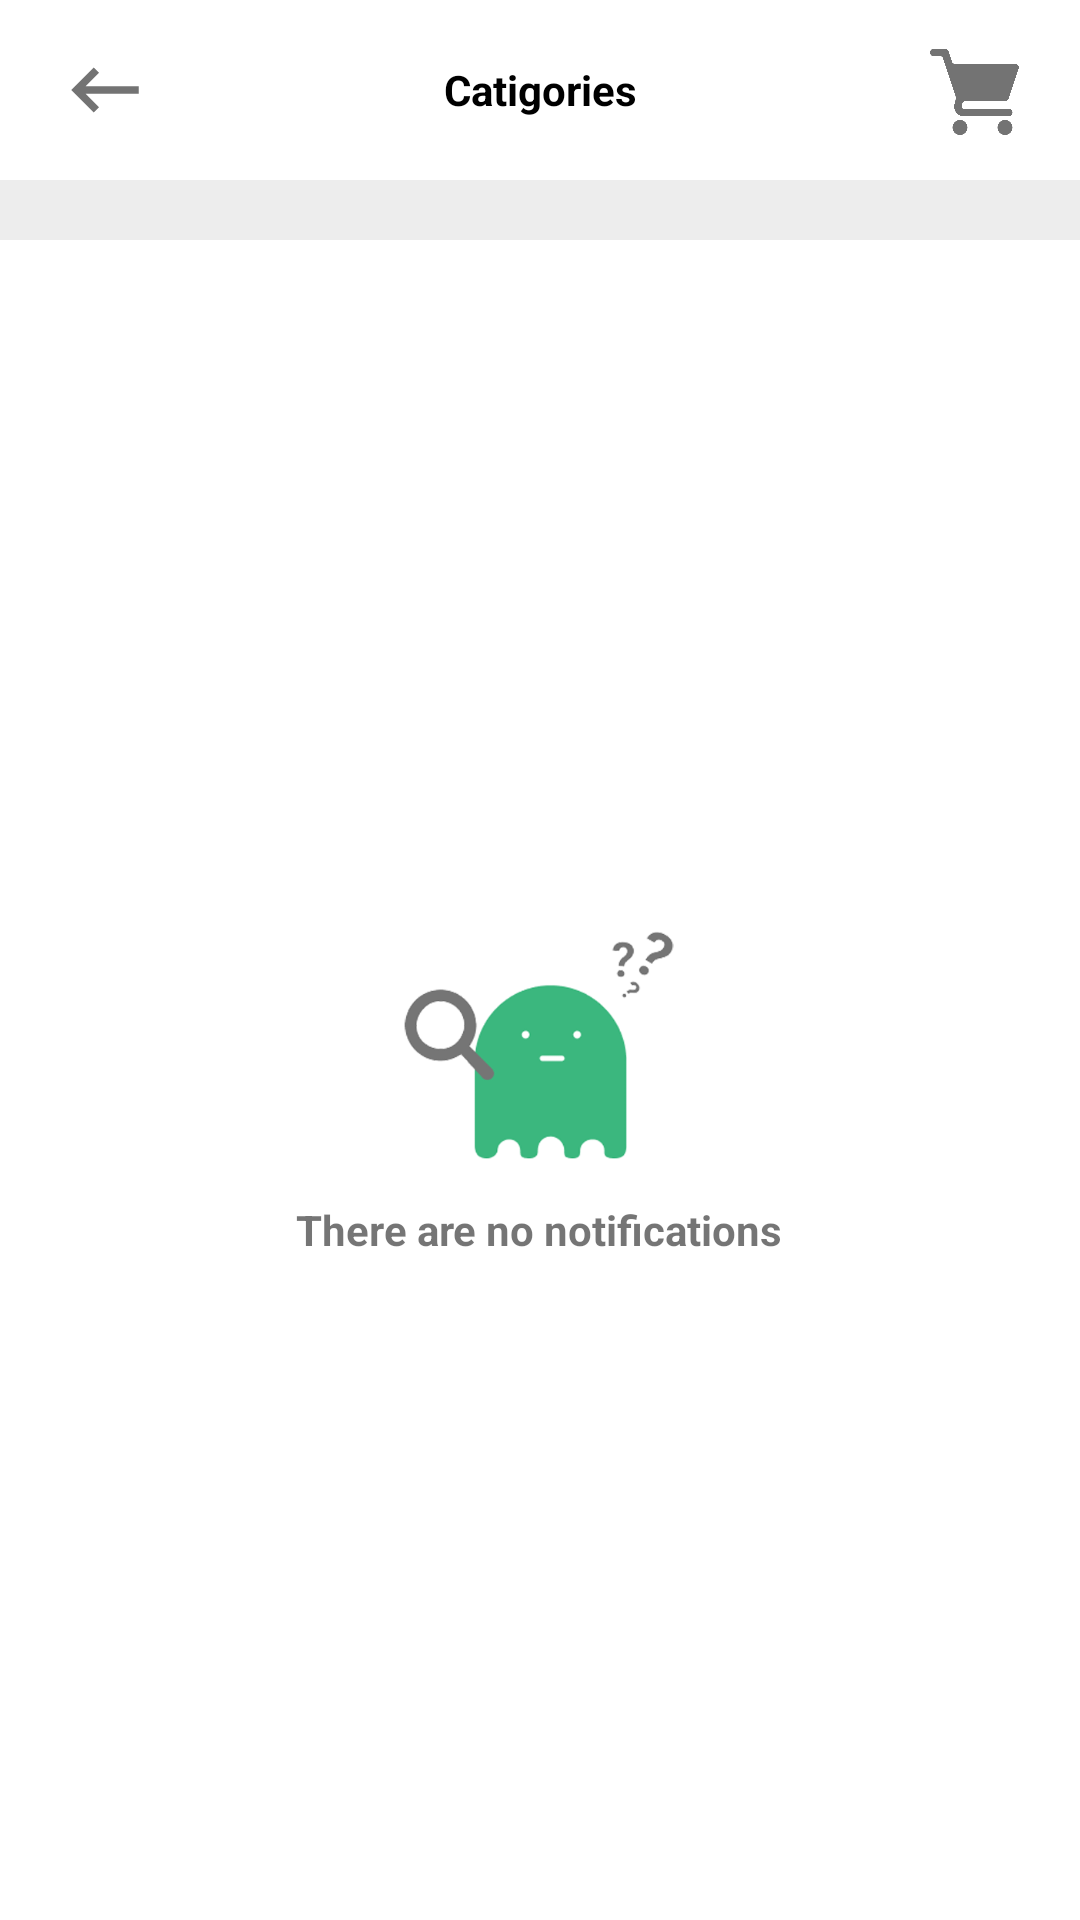

Reconstruct the res/layout file that produces this screen, plus the resources it refers to.
<!-- AndroidManifest.xml: application theme Theme.Zoonni -->
<!-- res/layout/activity_notification.xml -->
<?xml version="1.0" encoding="utf-8"?>
<androidx.constraintlayout.widget.ConstraintLayout xmlns:android="http://schemas.android.com/apk/res/android"
    xmlns:app="http://schemas.android.com/apk/res-auto"
    xmlns:tools="http://schemas.android.com/tools"
    android:layout_width="match_parent"
    android:layout_height="match_parent"
    android:background="#ededed"
    tools:context=".activities.NotificationActivity">

    <include
        android:id="@+id/include_tab"
        layout="@layout/inner_app_bar"/>
    <FrameLayout
        android:layout_width="match_parent"
        android:layout_height="0dp"
        app:layout_constraintTop_toBottomOf="@id/include_tab"
        app:layout_constraintBottom_toBottomOf="parent"
        android:layout_marginTop="20sp"
        android:background="@color/white"
        android:orientation="vertical"
        >
        <androidx.constraintlayout.widget.ConstraintLayout
            android:id="@+id/noDataLayout"
            android:layout_width="wrap_content"
            android:layout_height="wrap_content"
            android:layout_gravity="center"
            >
            <ImageView
                android:id="@+id/noDataImage"
                app:layout_constraintTop_toTopOf="parent"
                app:layout_constraintStart_toStartOf="parent"
                app:layout_constraintEnd_toEndOf="parent"
                android:layout_width="100dp"
                android:layout_height="100dp"
                android:src="@drawable/no_notifications"
                />
            <TextView
                android:id="@+id/noDataText"
                android:layout_width="wrap_content"
                android:layout_height="wrap_content"
                android:text="There are no notifications"
                android:textStyle="bold"
                app:layout_constraintStart_toStartOf="parent"
                app:layout_constraintEnd_toEndOf="parent"
                app:layout_constraintTop_toBottomOf="@id/noDataImage"
                />
        </androidx.constraintlayout.widget.ConstraintLayout>
        <androidx.recyclerview.widget.RecyclerView
            android:visibility="gone"
            android:layout_width="match_parent"
            android:layout_height="wrap_content"
            android:id="@+id/NotificationsRv"
            />
    </FrameLayout>


</androidx.constraintlayout.widget.ConstraintLayout>
<!-- res/layout/inner_app_bar.xml (included above) -->
<?xml version="1.0" encoding="utf-8"?>
<androidx.constraintlayout.widget.ConstraintLayout xmlns:android="http://schemas.android.com/apk/res/android"
    android:layout_width="match_parent"
    android:layout_height="60dp"
    android:background="@color/white"
    xmlns:app="http://schemas.android.com/apk/res-auto">
    <ImageView
        android:id="@+id/back"
        android:layout_width="30dp"
        android:layout_height="30dp"
        app:layout_constraintStart_toStartOf="parent"
        app:layout_constraintTop_toTopOf="parent"
        app:layout_constraintBottom_toBottomOf="parent"
        android:layout_marginStart="20dp"
        android:src="@drawable/backspace"
        app:tint="#FF737373"
        />
    <TextView
        android:id="@+id/title"
        android:layout_width="0dp"
        android:layout_height="40dp"
        app:layout_constraintStart_toEndOf="@id/back"
        app:layout_constraintEnd_toStartOf="@id/cartIcon"
        app:layout_constraintBottom_toBottomOf="parent"
        app:layout_constraintTop_toTopOf="parent"
        android:text="Catigories"
        android:layout_marginStart="10dp"
        android:layout_marginEnd="10dp"
        android:gravity="center"
        android:textColor="@color/black"
        android:textStyle="bold"
        />

    <ImageView
        android:id="@+id/cartIcon"
        android:layout_width="30dp"
        android:layout_height="30dp"
        android:src="@drawable/grocery_store"
        app:layout_constraintEnd_toEndOf="parent"
        app:layout_constraintTop_toTopOf="parent"
        app:layout_constraintBottom_toBottomOf="parent"
        android:layout_marginEnd="20dp"
        app:tint="#FF737373"
        />
</androidx.constraintlayout.widget.ConstraintLayout>
<!-- resources referenced by this layout -->
<resources>
  <color name="black">#FF000000</color>
  <color name="white">#FFFFFFFF</color>
  <!-- drawable backspace (drawable) -->
  <vector android:autoMirrored="true" android:height="24dp"
      android:tint="#B3B3B3" android:viewportHeight="24"
      android:viewportWidth="24" android:width="24dp" xmlns:android="http://schemas.android.com/apk/res/android">
      <path android:fillColor="@android:color/white" android:pathData="M21,11H6.83l3.58,-3.59L9,6l-6,6 6,6 1.41,-1.41L6.83,13H21z"/>
  </vector>
  <!-- drawable grocery_store: png bitmap (drawable, 11637 bytes) -->
  <!-- drawable no_notifications: png bitmap (drawable, 26290 bytes) -->
  <style name="Theme.Zoonni" parent="Theme.MaterialComponents.DayNight.DarkActionBar">
          
          <item name="colorPrimary">@color/green</item>
          <item name="colorPrimaryVariant">@color/green</item>
          <item name="colorOnPrimary">@color/white</item>
          
          <item name="colorSecondary">@color/green</item>
          <item name="colorSecondaryVariant">@color/green</item>
          <item name="colorOnSecondary">@color/white</item>
  
          
          <item name="android:statusBarColor">?attr/colorPrimaryVariant</item>
          
          <item name="floatingActionButtonStyle">@style/FloatingActionButtonStyle</item>
      </style>
  <color name="green">#3bb77d</color>
  <style name="FloatingActionButtonStyle" parent="Widget.Design.FloatingActionButton">
          <item name="shapeAppearanceOverlay">@style/FabShapeStyle</item>
      </style>
  <style name="FabShapeStyle" parent="ShapeAppearance.MaterialComponents.SmallComponent">
          <item name="cornerFamily">cut</item>
          <item name="cornerSize">30%</item>
      </style>
</resources>
